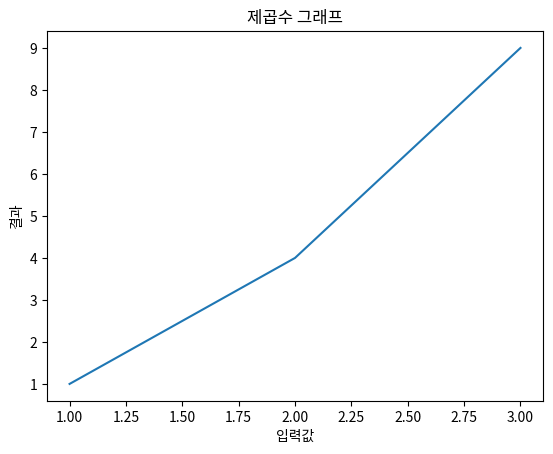
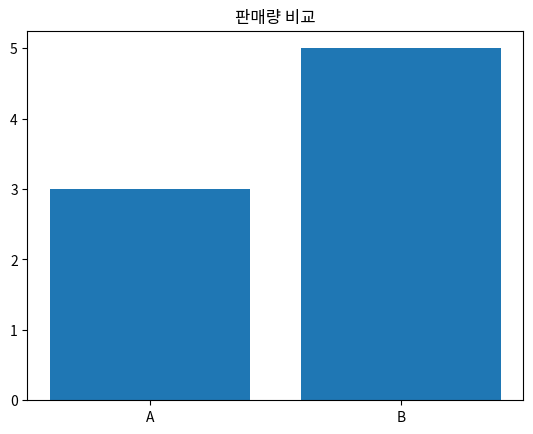

Here is the Python script that generated these plots, in order:
import matplotlib.pyplot as plt

plt.figure()
plt.plot([1, 2, 3], [1, 4, 9])
plt.title("제곱수 그래프")
plt.xlabel("입력값")
plt.ylabel("결과")
plt.show()
print("첫 그래프 표시")

plt.figure()
plt.bar(["A", "B"], [3, 5])
plt.title("판매량 비교")
plt.show()
